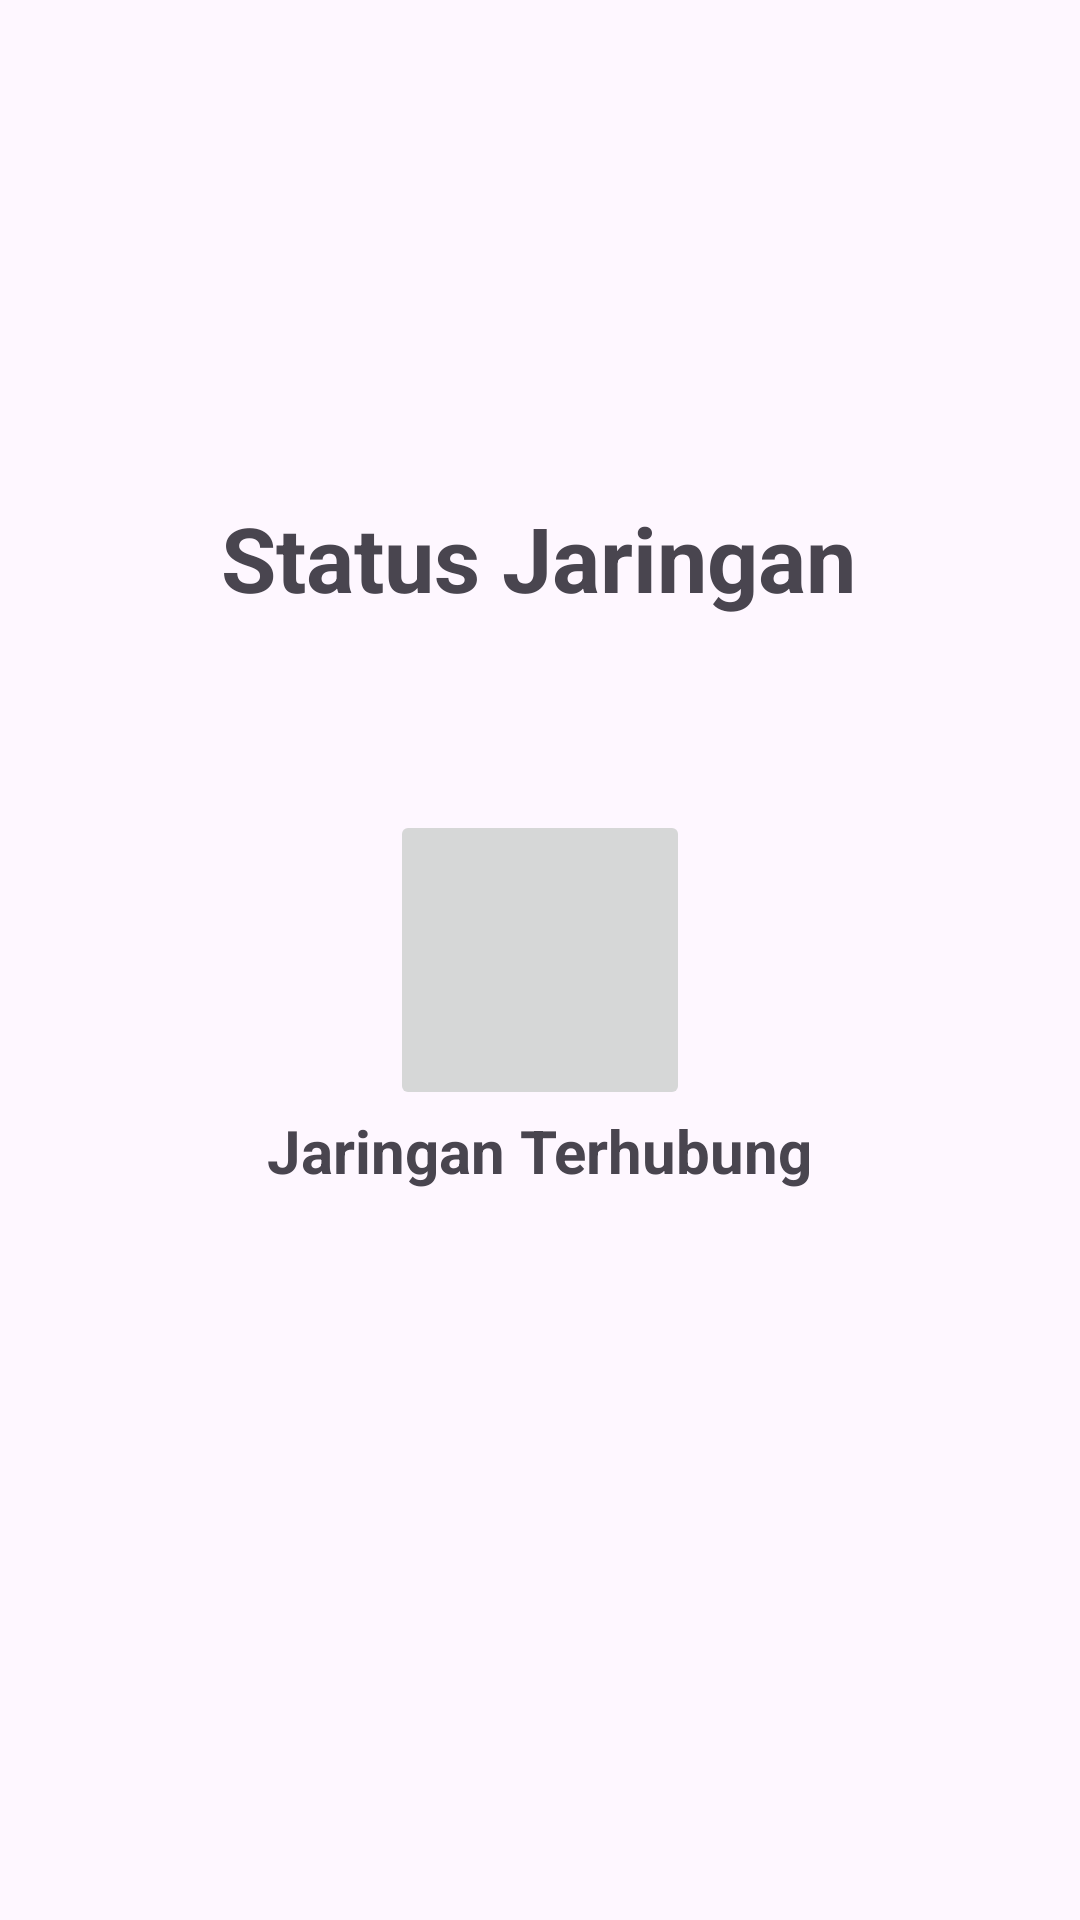

Reconstruct the res/layout file that produces this screen, plus the resources it refers to.
<!-- AndroidManifest.xml: application theme Theme.BroadcastReceiverWifiConnectionOnOff -->
<!-- res/layout/activity_main.xml -->
<?xml version="1.0" encoding="utf-8"?>
<androidx.constraintlayout.widget.ConstraintLayout xmlns:android="http://schemas.android.com/apk/res/android"
    xmlns:app="http://schemas.android.com/apk/res-auto"
    xmlns:tools="http://schemas.android.com/tools"
    android:id="@+id/main"
    android:layout_width="match_parent"
    android:layout_height="match_parent"
    tools:context=".MainActivity">

    <TextView
        android:layout_width="wrap_content"
        android:layout_height="wrap_content"
        android:text="Status Jaringan"
        android:textSize="30sp"
        android:textStyle="bold"
        app:layout_constraintBottom_toBottomOf="parent"
        app:layout_constraintEnd_toEndOf="parent"
        app:layout_constraintHorizontal_bias="0.497"
        app:layout_constraintStart_toStartOf="parent"
        app:layout_constraintTop_toTopOf="parent"
        app:layout_constraintVertical_bias="0.276" />

    <include
        android:id="@+id/networkConnect"
        layout="@layout/network_connect_layout"
        android:visibility="visible"
        app:layout_constraintBottom_toBottomOf="parent"
        app:layout_constraintEnd_toEndOf="parent"
        app:layout_constraintStart_toStartOf="parent"
        app:layout_constraintTop_toTopOf="parent" />

    <include
        android:id="@+id/networkError"
        layout="@layout/network_error_layout"
        android:visibility="gone"
        app:layout_constraintBottom_toBottomOf="parent"
        app:layout_constraintEnd_toEndOf="parent"
        app:layout_constraintStart_toStartOf="parent"
        app:layout_constraintTop_toTopOf="parent" />

</androidx.constraintlayout.widget.ConstraintLayout>
<!-- res/layout/network_connect_layout.xml (included above) -->
<?xml version="1.0" encoding="utf-8"?>
<androidx.constraintlayout.widget.ConstraintLayout xmlns:android="http://schemas.android.com/apk/res/android"
    xmlns:app="http://schemas.android.com/apk/res-auto"
    android:layout_width="match_parent"
    android:layout_height="match_parent">

    <androidx.appcompat.widget.AppCompatImageButton
        android:id="@+id/ivErrorImage"
        android:layout_width="100dp"
        android:layout_height="100dp"
        android:scaleType="fitXY"
        android:src="@drawable/ic_network_check_24"
        app:layout_constraintBottom_toBottomOf="parent"
        app:layout_constraintEnd_toEndOf="parent"
        app:layout_constraintStart_toStartOf="parent"
        app:layout_constraintTop_toTopOf="parent" />

    <androidx.appcompat.widget.AppCompatTextView
        android:id="@+id/tvNetworkConnect"
        android:layout_width="wrap_content"
        android:layout_height="wrap_content"
        android:text="Jaringan Terhubung"
        android:textSize="20sp"
        android:textStyle="bold"
        app:layout_constraintEnd_toEndOf="parent"
        app:layout_constraintStart_toStartOf="parent"
        app:layout_constraintTop_toBottomOf="@id/ivErrorImage" />

</androidx.constraintlayout.widget.ConstraintLayout>
<!-- res/layout/network_error_layout.xml (included above) -->
<?xml version="1.0" encoding="utf-8"?>
<androidx.constraintlayout.widget.ConstraintLayout xmlns:android="http://schemas.android.com/apk/res/android"
    xmlns:app="http://schemas.android.com/apk/res-auto"
    android:layout_width="match_parent"
    android:layout_height="match_parent">

    <androidx.appcompat.widget.AppCompatImageButton
        android:id="@+id/ivErrorImage"
        android:layout_width="100dp"
        android:layout_height="100dp"
        android:scaleType="fitXY"
        android:src="@drawable/ic_network_check_24"
        app:layout_constraintBottom_toBottomOf="parent"
        app:layout_constraintEnd_toEndOf="parent"
        app:layout_constraintStart_toStartOf="parent"
        app:layout_constraintTop_toTopOf="parent" />

    <androidx.appcompat.widget.AppCompatTextView
        android:id="@+id/tvNetworkError"
        android:layout_width="wrap_content"
        android:layout_height="wrap_content"
        android:text="Jaringan Terputus"
        android:textSize="20sp"
        android:textStyle="bold"
        app:layout_constraintEnd_toEndOf="parent"
        app:layout_constraintStart_toStartOf="parent"
        app:layout_constraintTop_toBottomOf="@id/ivErrorImage" />

    <androidx.appcompat.widget.AppCompatTextView
        android:id="@+id/tvNetworkErrorCheck"
        android:layout_width="wrap_content"
        android:layout_height="wrap_content"
        android:text="Tolong periksa koneksi jaringan Anda"
        android:textSize="15sp"
        android:textStyle="bold"
        app:layout_constraintEnd_toEndOf="parent"
        app:layout_constraintStart_toStartOf="parent"
        app:layout_constraintTop_toBottomOf="@id/tvNetworkError" />

</androidx.constraintlayout.widget.ConstraintLayout>
<!-- resources referenced by this layout -->
<resources>
  <style name="Theme.BroadcastReceiverWifiConnectionOnOff" parent="Base.Theme.BroadcastReceiverWifiConnectionOnOff" />
  <style name="Base.Theme.BroadcastReceiverWifiConnectionOnOff" parent="Theme.Material3.DayNight.NoActionBar">
          
          
      </style>
</resources>
